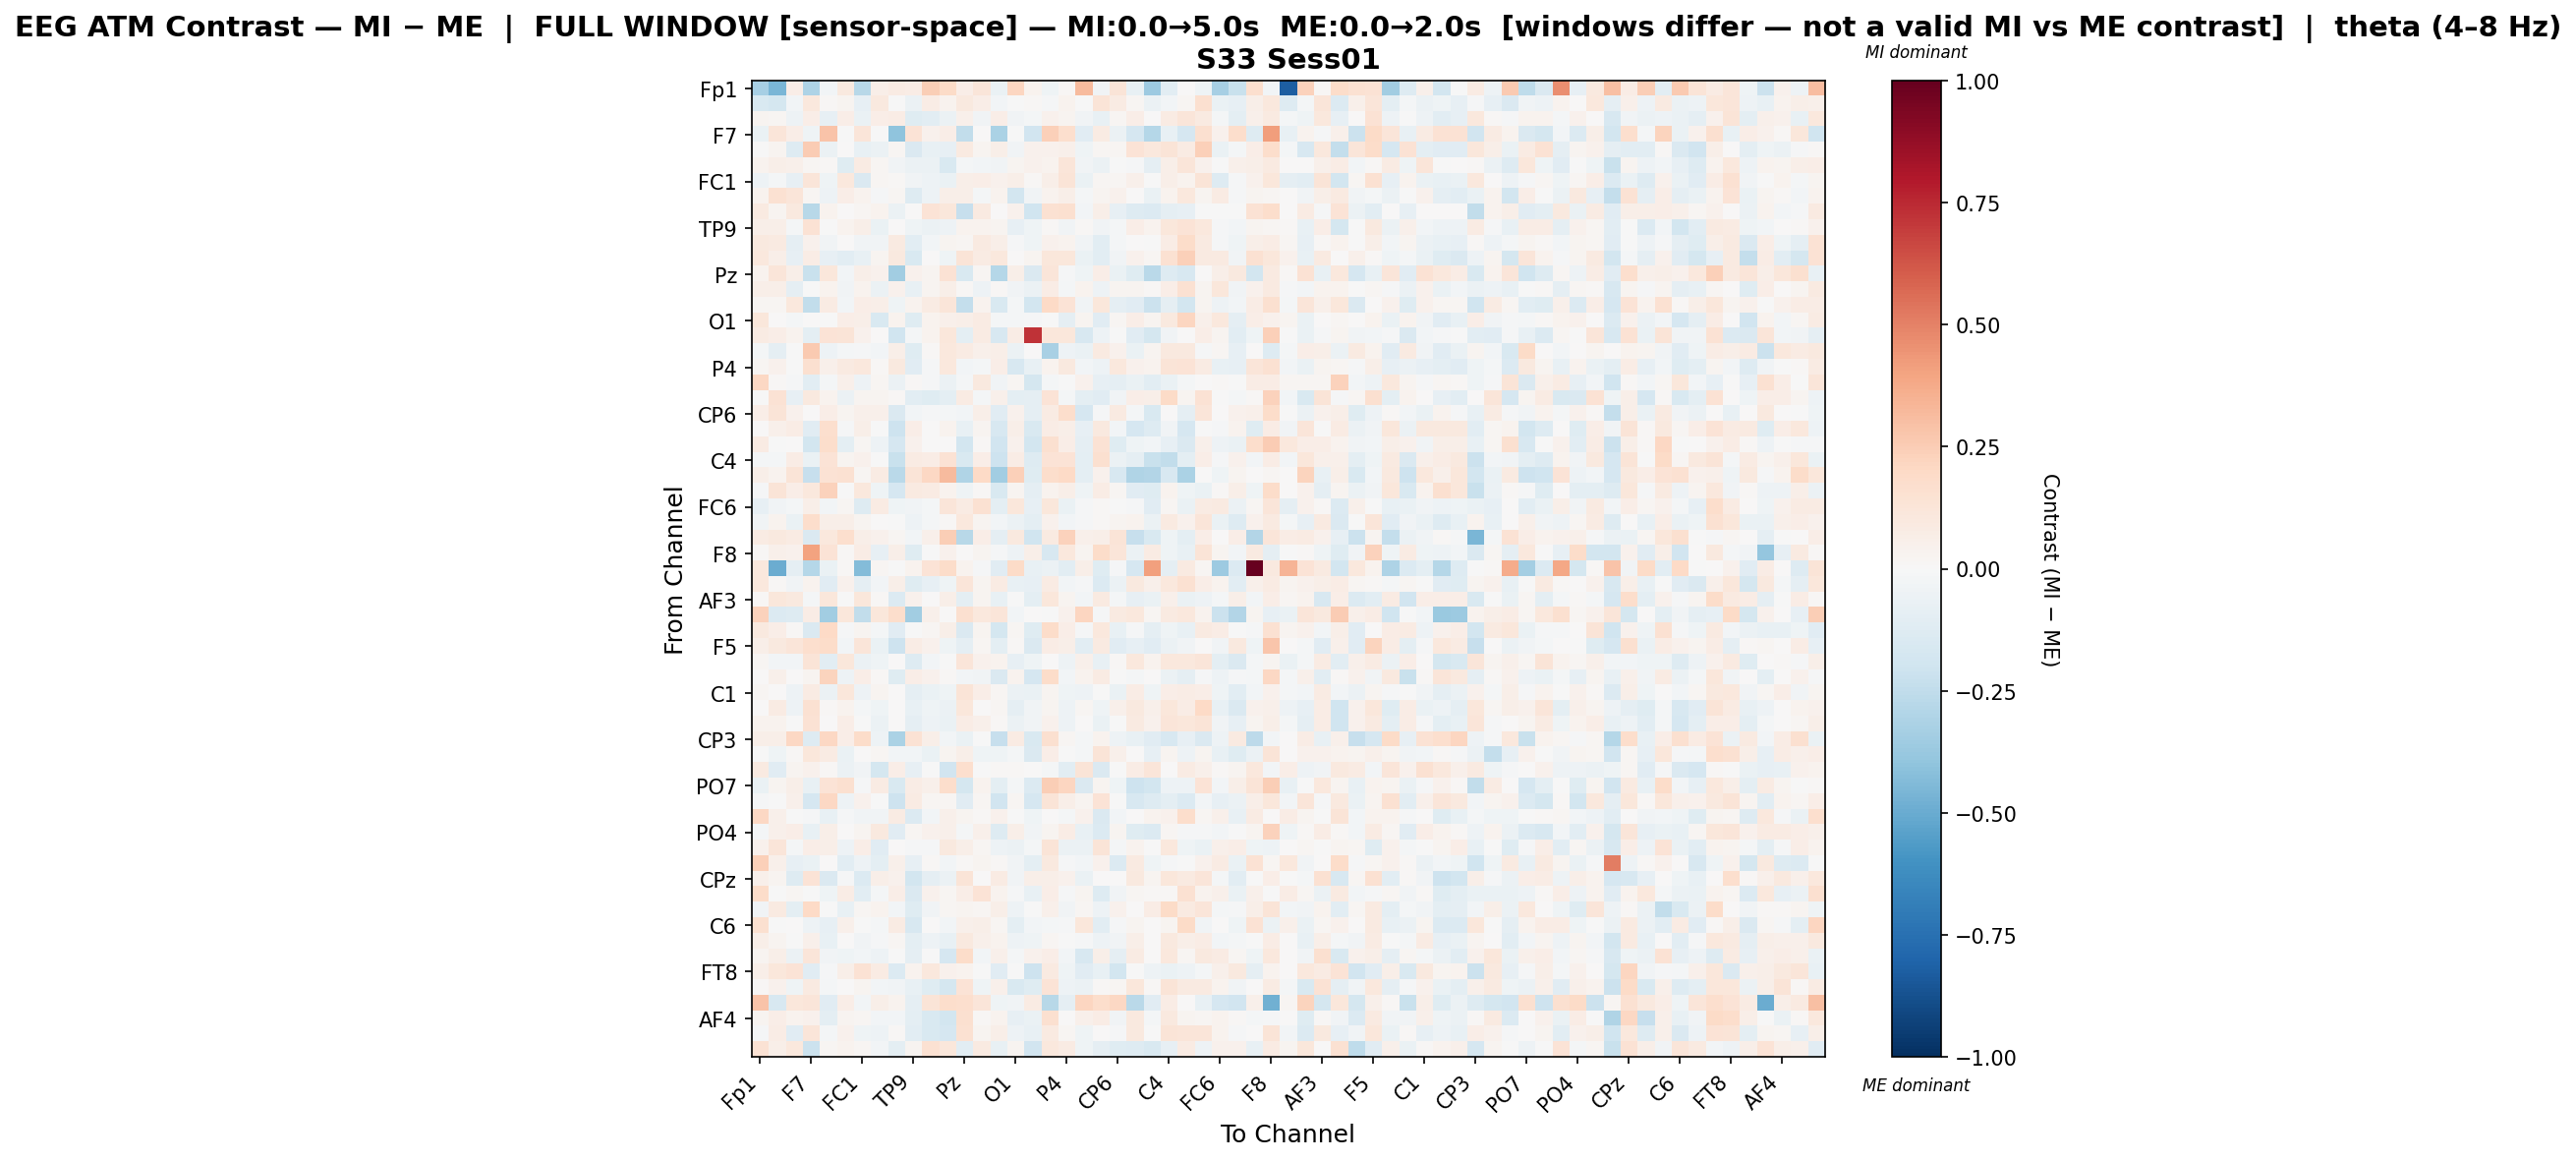

Values plotted in this chart, from the file beside it:
, Fp1, Fz, F3, F7, FT9, FC5, FC1, C3, T7, TP9, CP5, CP1, Pz, P3, P7, O1, Oz, O2, P4, P8, TP10, CP6, CP2
Fp1, -0.3338, -0.4552, 0.06642, -0.3053, -0.02415, 0.09943, -0.2803, 0.05975, 0.08426, 0.07061, 0.2467, 0.194, 0.06875, 0.1226, -0.06946, 0.2184, 0.03699, -0.03984, 0.01296, 0.3184, -0.03438, 0.1269, -0.07666
Fz, -0.1509, -0.1793, -0.02947, 0.1071, 0.008003, 0.02582, -0.08308, 0.0939, -0.004337, -0.06242, 0.07729, 0.03871, 0.1012, 0.06258, -0.02352, -0.007128, 0.01294, -0.009031, 0.0339, -0.003446, 0.1252, 0.08121, 0.02322
F3, 0.02819, 0.01941, -0.05025, 0.06495, -0.08148, 0.06951, -0.06286, 0.06816, 0.07348, -0.1175, -0.1058, -0.05938, 0.04988, -0.03174, 0.06787, -0.0322, -0.01805, 0.04113, 0.02934, -0.03324, -0.07243, 0.0195, 0.06677
F7, -0.06403, 0.1215, 0.06526, -0.04628, 0.2878, -0.007783, 0.1235, -0.005729, -0.4046, 0.1374, 0.04545, 0.06807, -0.2498, 0.001989, -0.3172, -0.005959, -0.1911, 0.239, 0.1697, -0.1159, 0.07817, -0.06149, -0.1679
FT9, -0.006264, 0.03095, -0.1289, 0.2531, -0.05976, 0.002268, -0.07081, -0.05877, 0.019, -0.144, -0.07751, -0.08079, 0.08656, 0.03105, 0.05738, -0.03519, 0.04677, 0.04134, 0.0475, -0.04585, 0.017, 0.02262, 0.1338
FC5, 0.03577, 0.05471, 0.05227, 0.01941, 0.0104, -0.1201, 0.08474, 0.01661, -0.03771, -0.0595, -0.0608, -0.1514, -0.02136, -0.02914, -0.03355, 0.02472, 0.0447, 0.03508, 0.1203, -0.03534, -0.06167, -0.005395, -0.01322
FC1, -0.05468, -0.02005, -0.07826, 0.1238, -0.04207, 0.1036, -0.1447, 0.02147, 0.01122, -0.03878, -0.05307, -0.06489, 0.0573, 0.06819, 0.04124, 0.05851, 0.01216, 0.05593, 0.1296, -0.06649, 0.02195, 0.02281, 0.04961
C3, 0.03171, 0.1491, 0.1186, 0.01644, -0.04973, 0.06709, 0.0369, -0.01419, 0.01845, -0.1302, -0.04996, 0.0552, 0.06136, -0.01806, 0.03319, -0.1832, -0.03783, 0.03622, 0.06182, -0.01777, 0.03055, 0.04241, 0.001887
T7, 0.09065, 0.0312, 0.1006, -0.2801, 0.03483, 0.001595, 0.01793, 0.03227, -0.06246, 0.0, 0.1403, 0.1094, -0.2284, 0.09309, 0.003471, 0.03969, -0.2024, 0.156, 0.1604, -0.02959, 0.05771, -0.083, -0.1321
TP9, 0.05484, 0.05697, -0.02178, 0.1482, -0.0006834, 0.03905, 0.05958, -0.06288, 0.0, -0.0434, -0.05765, -0.04886, 0.03744, 0.03445, 0.02817, -0.08117, -0.04264, 0.01497, -0.03164, 0.00883, -0.03756, -0.01797, 0.06675
CP5, 0.09928, 0.09006, -0.09204, 0.04477, -0.03386, 0.004066, -0.03657, -0.03816, 0.09214, -0.1092, -0.02982, 0.03012, 0.02289, 0.08805, 0.05874, -0.009411, -0.04415, 0.04445, 0.03614, -0.03196, -0.1088, -0.02116, 0.005051
CP1, 0.1069, 0.05599, -0.08005, 0.07715, -0.0851, -0.1025, -0.07533, 0.02645, 0.09414, -0.1543, 0.003131, -0.04642, 0.1291, 0.07863, 0.1062, 0.007014, 0.02595, 0.1166, 0.1143, -0.06989, -0.1043, -0.03846, 0.03946
Pz, 0.03749, 0.1197, 0.05546, -0.2191, 0.1134, -0.03108, 0.05611, 0.04267, -0.3469, 0.03972, 0.02432, 0.1411, -0.1522, 0.02059, -0.2874, 0.06044, -0.1462, 0.1248, -0.01396, -0.04248, 0.0655, -0.06713, -0.1196
P3, 0.05795, 0.06239, -0.09227, -5.0833866992431094e-05, 0.03174, -0.03538, 0.03853, -0.06058, 0.04584, -0.07154, 0.03044, 0.05587, 0.01158, -0.05226, 0.01445, -0.03136, -0.0598, 0.07289, -0.02302, 0.03429, -0.05206, 0.02524, 0.02612
P7, 0.01795, 0.01639, 0.1018, -0.2484, 0.08586, -0.0243, 0.06727, 0.05631, -0.04403, 0.03125, 0.08387, 0.1231, -0.2402, 0.03853, -0.1534, -0.01868, -0.1843, 0.1953, 0.1393, -0.0337, 0.1149, -0.08713, -0.1121
O1, 0.1112, 0.003839, -0.01788, 0.003493, -0.001919, 0.06448, 0.05607, -0.1507, 0.03258, -0.1214, 0.03305, 0.05147, 0.0621, 0.08192, -0.02007, -0.01853, -0.01363, -0.004054, -0.09328, 0.02562, -0.1147, 0.0215, 0.06883
Oz, 0.08098, 0.06317, 0.03278, -0.09731, 0.1385, 0.1281, 0.04084, 0.003347, -0.2004, -0.01892, 0.0325, 0.1112, -0.09623, 0.08298, -0.1619, 0.07612, 0.7217, 0.1123, 0.1108, -0.1606, -0.04923, -0.007256, -0.114
O2, -0.01635, -0.08886, -0.006448, 0.2586, -0.0505, -0.01701, -0.008033, -0.02898, 0.06018, -0.1227, 0.009856, 0.1082, 0.08198, 0.05137, 0.05811, -0.05867, 0.004336, -0.3266, -0.04791, -0.06513, 0.09235, 0.03972, -0.06291
P4, 0.01711, 0.04291, -0.007676, 0.1596, 0.04975, 0.09235, 0.1062, 0.01065, 0.09834, -0.1113, -0.009573, 0.1017, -0.02892, -0.01831, 0.06933, -0.1621, -0.07157, 0.03342, 0.09735, -0.0291, -0.05336, 0.104, 0.04134
P8, 0.2038, 0.008469, -0.01427, -0.106, -0.01809, 0.04702, -0.0478, 0.02009, -0.05734, 0.008581, -0.008295, -0.06021, -0.01766, 0.09774, -0.03734, 0.01842, -0.1785, -0.0174, -0.004837, 0.04124, -0.08558, -0.08596, -0.06844
TP10, -0.006361, 0.1454, -0.08391, 0.1011, 0.03694, -0.05698, 0.03011, 0.02702, 0.01016, -0.102, -0.1201, -0.0994, 0.08044, -0.02241, 0.05274, -0.09919, -0.08858, 0.1406, -0.01712, -0.09517, -0.1112, -0.03516, 0.06894
CP6, 0.06649, 0.1322, 0.04497, 0.001761, 0.06829, 0.02914, 0.04857, 0.04715, -0.1461, -0.02448, -0.01165, -0.01843, -0.02657, 0.05903, -0.1155, 0.04122, -0.08868, 0.08536, 0.1731, -0.1683, -0.01473, 0.08778, -0.01904
CP2, 0.002663, 0.05222, 0.07626, -0.1117, 0.1691, -0.01402, 0.05578, -0.001521, -0.2103, 0.06809, 0.005829, 0.03438, -0.07138, 0.02605, -0.1576, 0.06238, -0.1499, 0.07341, 0.05983, -0.08304, 0.1013, -0.02724, -0.1713
Cz, 0.08194, -0.0002786, 0.0, -0.1857, 0.1767, -0.09901, 0.01841, -0.05288, -0.165, 0.04627, 0.002406, 0.005798, -0.1829, 0.009263, -0.1928, 0.03909, -0.1861, 0.1582, 0.06961, -0.0909, 0.1473, -0.1197, -0.04466
C4, -0.02148, -0.01941, 0.0761, -0.06954, 0.1388, 0.0249, 0.04071, -0.006805, -0.2263, 0.08044, 0.07451, 0.1451, -0.1497, 0.06537, -0.2061, 0.07566, -0.1327, 0.1343, 0.1351, -0.1006, 0.1589, -0.06109, -0.09021
T8, 0.05676, 0.03438, 0.131, -0.2267, 0.1432, 0.1555, 0.02177, 0.08229, -0.2726, 0.1279, 0.2036, 0.3145, -0.2983, 0.1967, -0.351, 0.2398, -0.1234, 0.179, 0.202, -0.1007, 0.03977, -0.1566, -0.302
FT10, -0.009356, 0.1299, 0.06494, 0.1048, 0.2304, -0.005977, 0.1025, -0.04097, -0.1666, 0.08612, 0.07941, 0.03331, -0.04172, 0.01237, -0.1485, 0.02868, -0.0893, 0.03701, 0.06086, -0.04157, 0.07292, 0.02042, -0.1152
FC6, -0.08226, -0.03472, -0.01748, 0.06001, -0.02539, 0.01624, -0.1305, 0.07987, -0.04626, -0.03553, -0.02183, 0.1193, 0.08088, 0.1524, -0.09397, 0.113, -0.0846, 0.1168, -0.06411, -0.01257, 0.01022, -0.006073, -0.01544
FC2, -0.03135, 0.03184, -0.06526, 0.1738, 0.06038, 0.06235, 0.02814, 0.004868, -0.005882, -0.04939, -0.01574, 0.01144, 0.1036, 0.03119, -0.02675, -0.05593, -0.1005, 0.04441, -0.02617, -0.0129, 0.01486, 0.02804, 0.03629
F4, 0.08503, 0.09716, 0.08239, -0.1415, 0.1041, 0.166, 0.05832, 0.04314, 0.02081, -0.02405, 0.05462, 0.2466, -0.2789, 0.06393, -0.08769, 0.09673, -0.2004, 0.0878, 0.2288, 0.049, 0.05928, 0.132, -0.2286
F8, 0.009021, 0.04695, 0.04321, 0.4036, 0.1362, 0.008052, 0.07406, -0.07876, 0.05872, -0.1229, -0.007689, 0.04495, 0.003216, 0.02826, -0.01238, -0.04999, 0.0584, -0.1584, 0.1037, 0.02745, 0.1844, 0.1217, -0.0604
Fp2, 0.1085, -0.498, -0.09012, -0.2827, -0.07031, 0.0117, -0.4338, 0.02185, -0.006771, 0.03222, 0.1393, 0.1833, 0.03756, -0.01385, -0.1109, 0.1893, -0.07529, -0.06225, -0.1075, 0.06116, -0.1241, -0.01362, -0.1664
AF7, 0.1034, 0.01265, -0.03175, 0.03639, -0.1104, 0.04108, -0.09052, -0.02583, 0.05896, -0.1243, -0.08055, -0.0406, 0.1229, 0.02816, 0.08202, -0.07779, -0.07947, 0.08498, -0.02808, -0.01428, -0.135, -0.06152, 0.1002
AF3, 0.0107, 0.1106, 0.09676, -0.0182, 0.1129, -0.00166, 0.1163, 0.01188, -0.1383, 0.04685, 0.001149, 0.05662, -0.09494, 0.02779, -0.07275, -0.00704, -0.1012, 0.1121, 0.02496, -0.02525, 0.09149, -0.02186, -0.0817
AFz, 0.2271, -0.1377, -0.1272, 0.07251, -0.3493, 0.115, -0.2468, 0.1123, 0.1763, -0.3503, 0.05185, 0.006815, 0.1622, 0.1029, 0.123, -0.02513, 0.0003292, -0.004158, 0.04457, 0.2179, -0.0109, 0.09163, 0.1079
F1, 0.09935, 0.06584, 0.01255, -0.1477, 0.2, -0.007977, 0.02747, -0.02241, -0.1103, -0.004086, 0.02119, 0.05747, -0.1481, 0.0302, -0.1792, 0.0172, -0.1247, 0.1827, 0.06788, -0.01359, 0.1067, -0.0724, -0.01464
F5, 0.06214, 0.09561, 0.1247, 0.1677, 0.1828, -0.02869, 0.1197, -0.06666, -0.2065, 0.0752, 0.04607, -0.0428, -0.08991, 0.01574, -0.09596, 0.01065, -0.1427, 0.07123, 0.0566, -0.1025, 0.09288, -0.1147, -0.079
FT7, 0.01625, -0.03099, -0.02591, 0.1278, -0.1072, 0.1102, -0.0597, -0.04216, 0.0, -0.1325, -0.02916, -0.005972, 0.1222, 0.03922, 0.03503, -0.08162, -0.04567, 0.0005513, -0.04796, 0.0534, -0.07303, 0.01064, 0.1089
FC3, 0.001242, 0.05062, 0.001133, 0.02995, 0.2264, -0.05197, 0.06787, 0.01077, -0.1197, 0.06703, 0.04475, 0.01075, -0.02877, -0.03643, -0.1476, 0.03777, -0.1651, 0.187, -0.03087, 0.03733, 0.08302, -0.005062, -0.02039
C1, 0.02276, 0.0005015, -0.05169, 0.08102, -0.06057, 0.1109, -0.05313, 0.0268, 0.001791, -0.08745, -0.06987, -0.04126, 0.1263, 0.07027, 0.01926, -0.0599, -0.0691, 0.02612, -0.04238, -0.04696, -0.003215, -0.06468, 0.07695
C5, 0.0003878, 0.07862, -0.04796, 0.1492, 0.01095, 0.03843, -0.0188, -0.04318, 0.0, -0.0738, -0.04095, -0.05483, 0.1103, 0.003882, 0.01989, -0.09027, -0.03795, 0.02403, -0.05209, 0.01972, -0.04093, 0.04773, 0.0965
TP7, 0.03684, 0.03248, -0.007085, 0.1466, 0.0008455, 0.06747, -0.003628, -0.05569, 0.0, -0.08628, -0.04932, -0.06365, 0.07429, 0.04885, 0.01275, -0.05883, -0.03421, 0.04147, -0.0544, 0.002777, -0.06868, -0.000964, 0.08949
CP3, 0.0572, 0.057, 0.2109, -0.1285, 0.2049, 0.06793, 0.1844, -0.04747, -0.3185, 0.1424, 0.06086, -0.0255, -0.06979, -0.002923, -0.232, 0.07945, -0.1546, 0.1563, 0.01701, -0.01959, 0.03564, -0.0482, -0.076
P1, -0.006669, -0.03949, 0.008967, 0.1124, 0.08561, -0.06636, 0.004228, 0.02243, -0.03092, -0.02647, -0.06562, 0.02474, 0.06102, -0.04628, -0.04359, -0.01721, -0.1443, 0.06904, -0.005194, -0.02026, 0.1306, 0.05454, 0.005253
P5, 0.08605, -0.1132, 0.02602, 0.04619, 0.008063, -0.05806, -0.03343, -0.172, 0.06893, -0.08316, -0.005951, -0.1899, 0.1663, -0.005325, 0.01316, 0.01542, 0.006524, -0.0215, -0.1057, 0.1287, -0.1462, -0.00244, 0.07138
PO7, -0.06503, 0.02746, 0.05581, -0.07232, 0.1395, 0.1572, -0.01303, 0.08452, -0.1543, 0.07791, 0.05146, 0.1719, -0.1757, 0.03701, -0.09561, -0.02126, -0.1386, 0.2461, 0.2177, -0.1467, 0.03086, -0.04007, -0.2036
PO3, -0.01424, -0.003401, 0.05075, -0.1647, 0.2054, -0.05254, 0.04002, -0.007751, -0.2066, 0.08334, 0.02153, 0.01853, -0.1171, 0.0182, -0.1946, 0.02044, -0.1705, 0.1303, 0.05599, 0.02911, 0.1365, -0.004282, -0.1614
POz, 0.2095, 0.04777, -0.004259, -0.01195, -0.07365, -0.0102, -0.03527, -0.03174, 0.07972, -0.136, -0.02374, 0.04891, 0.03041, 0.01383, 0.04102, -0.002113, -0.04115, 0.001748, -0.01623, 0.04171, -0.1465, -0.03082, 0.006492
PO4, -0.01842, 0.04904, 0.06431, -0.0723, 0.05888, 0.004488, 0.02677, 0.0962, -0.1098, 0.02181, 0.04125, 0.04818, -0.0208, 0.05309, -0.1303, 0.06074, -0.03172, 0.0285, 0.07301, -0.07076, -0.1345, 0.02544, -0.1222
PO8, 0.04353, 0.1242, -0.01585, 0.06565, 0.05597, -0.05411, 0.06428, -0.1119, 0.005199, -0.01179, -0.01313, 0.09549, 0.06061, 0.01708, -0.04734, -0.05783, -0.02122, 0.13, -0.06163, -0.06142, 0.1256, -0.02045, 0.03784
P2, 0.2386, 0.0478, -0.08126, -0.06298, 0.005975, -0.1088, -0.05097, -0.09511, 0.0508, -0.08257, 0.008512, -0.02376, 0.01079, 0.0278, 0.01452, -0.03474, -0.0955, 0.09989, -0.009776, -0.03059, 0.04179, -0.1335, 0.08798
CPz, 0.04697, 0.02594, -0.1306, 0.1337, -0.1425, -0.01292, -0.1335, 0.05955, 0.04525, -0.1819, -0.08614, -0.06002, 0.1266, 0.0003038, 0.08179, -0.03307, 0.05939, 0.05721, 0.0468, -0.06789, 0.006853, 0.007626, 0.09827
CP4, 0.184, -0.005563, 0.01702, -0.005771, -0.04589, 0.07422, -0.1088, -0.02248, 0.06883, -0.144, 0.04285, 0.01695, 0.06275, 0.1335, 0.03264, -0.0106, -0.07371, 0.06671, -0.009801, 0.02585, -0.1323, -0.03885, 0.0216
TP8, -0.03715, 0.08738, -0.09922, 0.2021, -0.003374, -0.07266, 0.02129, 0.03557, -0.02397, -0.1237, -0.03901, 0.02222, 0.02584, 0.02194, 0.0555, -0.04725, -0.0008222, 0.05287, -0.03205, 0.01654, -0.05269, 0.04016, 0.004078
C6, 0.164, -0.003083, 0.005736, -0.0516, -0.08457, 0.05254, -0.007553, -0.02063, 0.08474, -0.1572, 0.002091, -0.03043, 0.05138, 0.05584, 0.01747, -0.1009, -0.0245, -0.01794, -0.01118, 0.1153, -0.1026, -0.01447, 0.0299
C2, 0.05924, 0.02688, -0.002681, 0.0516, -0.07615, 0.000124, -0.03353, -0.009192, 0.01629, -0.09795, -0.05411, -0.07208, 0.09542, 0.04852, 0.03291, -0.05425, -0.0448, 0.02115, -0.007003, -0.01406, -0.0499, -0.03331, 0.05868
FC4, 0.02848, 0.05936, -0.06126, 0.1181, -0.03315, -0.04263, -0.02911, -0.0521, -0.0004814, -0.09231, -0.004142, -0.168, 0.1843, -0.02798, 0.04979, -0.01721, 0.04208, 0.06697, -0.02416, -0.1565, 0.05719, -0.09285, 0.08189
FT8, 0.05532, 0.1154, 0.1346, -0.1103, -0.01486, 0.06136, 0.1461, 0.08534, -0.1378, 0.03551, 0.1057, 0.04453, 0.03802, -0.005047, -0.1095, -0.006148, -0.2071, 0.08849, -0.04369, -0.1164, -0.0731, -0.1799, -0.002075
F6, 0.01234, 0.04567, -0.03907, 0.09207, -0.0195, 0.001336, 0.03062, -0.02679, -0.03385, -0.07625, -0.1234, -0.1778, 0.1364, -0.03953, 0.04835, -0.153, -0.1218, 0.1344, -0.0526, -0.05814, 0.008205, 0.02122, 0.1138
AF8, 0.2832, -0.1602, 0.113, 0.1195, -0.1155, 0.06487, -0.02513, 0.05647, 0.03602, -0.09028, 0.1285, 0.1729, 0.1643, 0.1188, -0.04632, -0.03459, 0.07961, -0.2752, -0.09188, 0.2163, 0.1732, 0.2058, -0.2705
... 3 more rows
